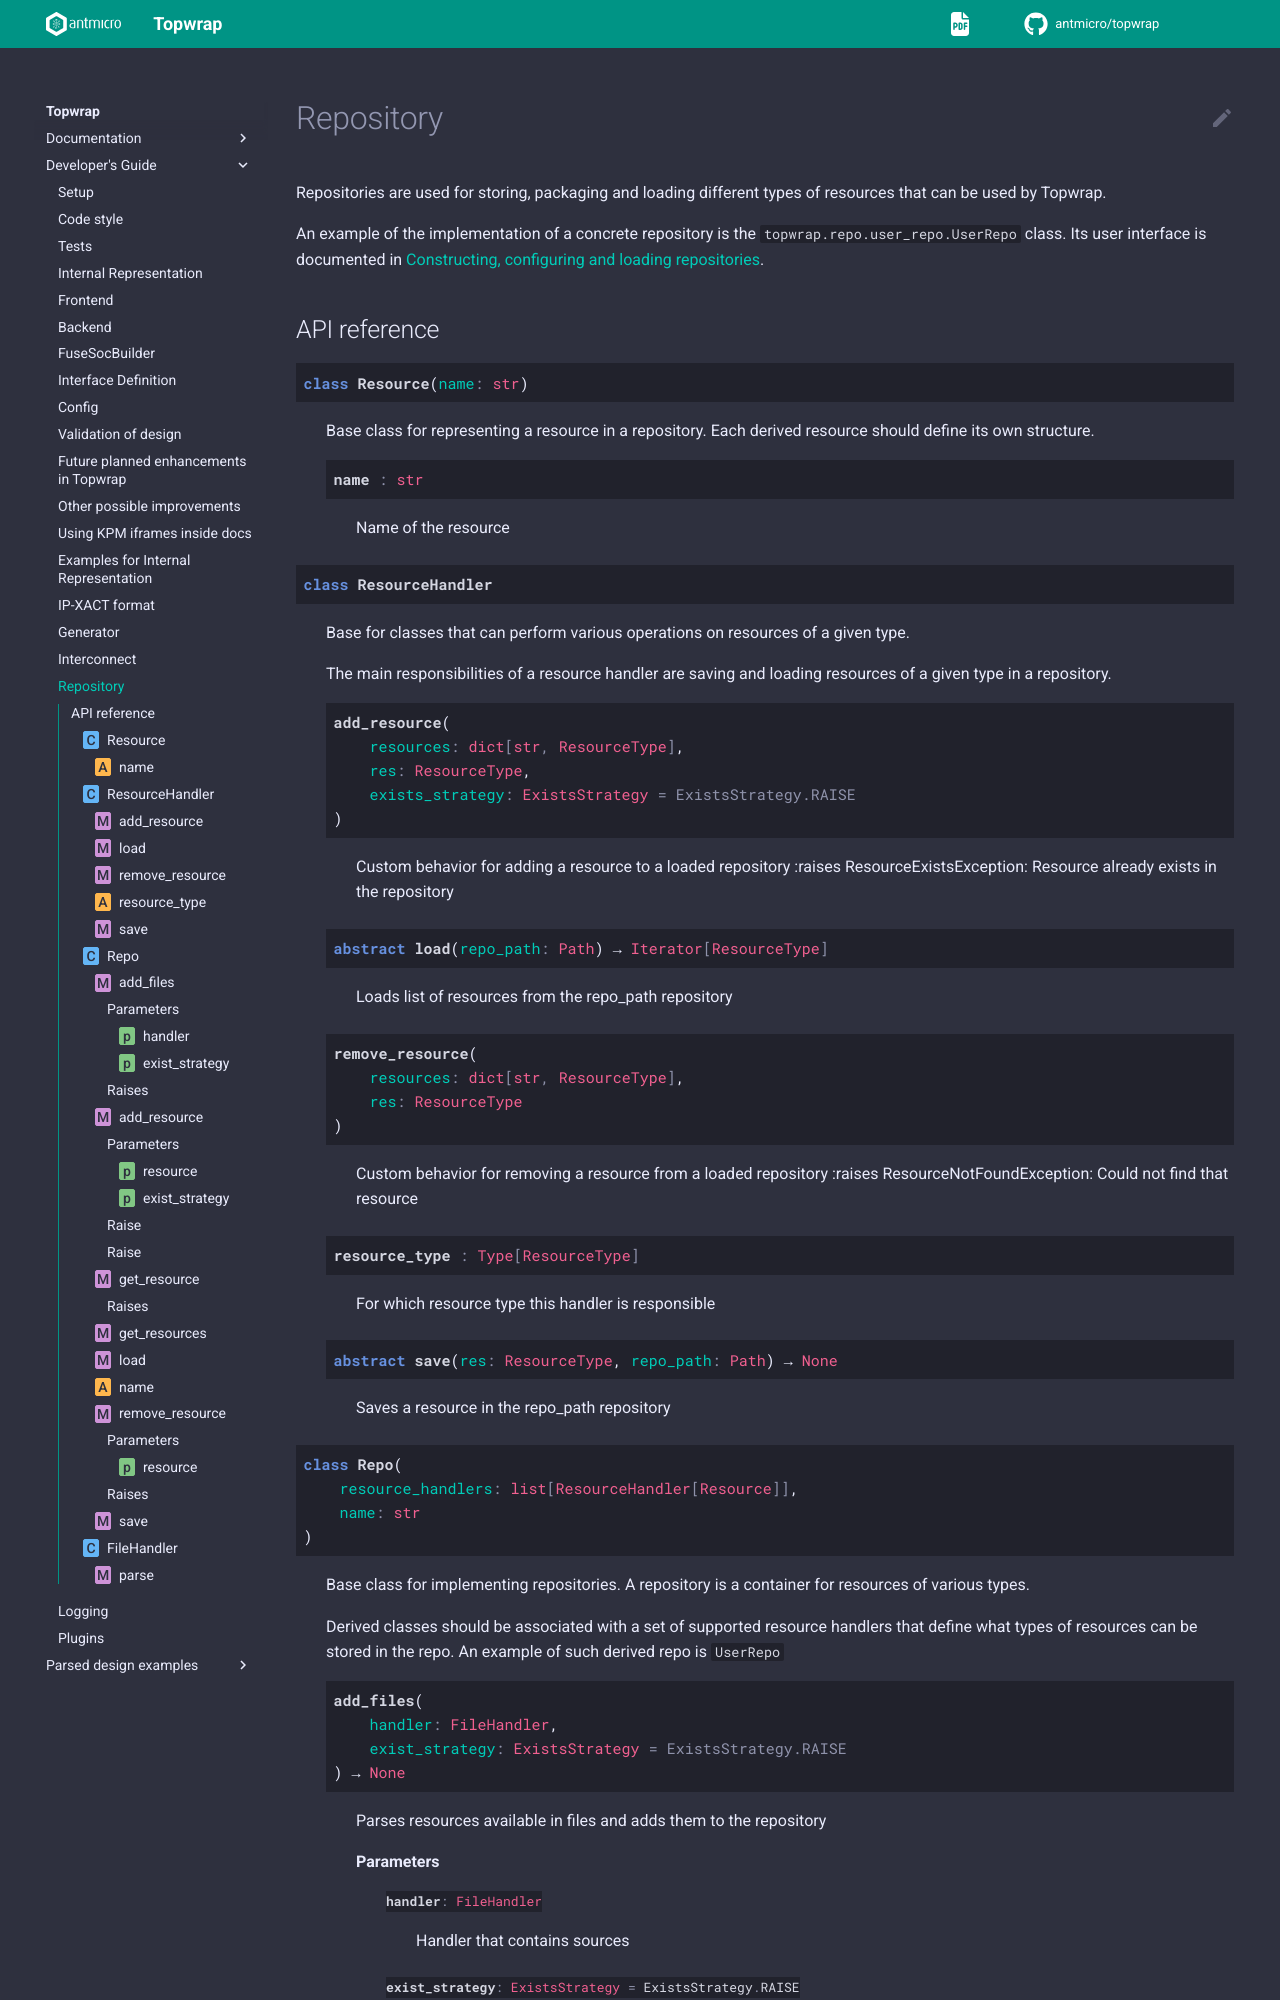

repository: antmicro/topwrap · page: developers_guide/repo.html · generator: sphinx

# Repository

Repositories are used for storing, packaging and loading different types of resources that can be used by Topwrap.

An example of the implementation of a concrete repository is the {class}`topwrap.repo.user_repo.UserRepo` class.
Its user interface is documented in [Constructing, configuring and loading repositories](../user_repositories.md).
